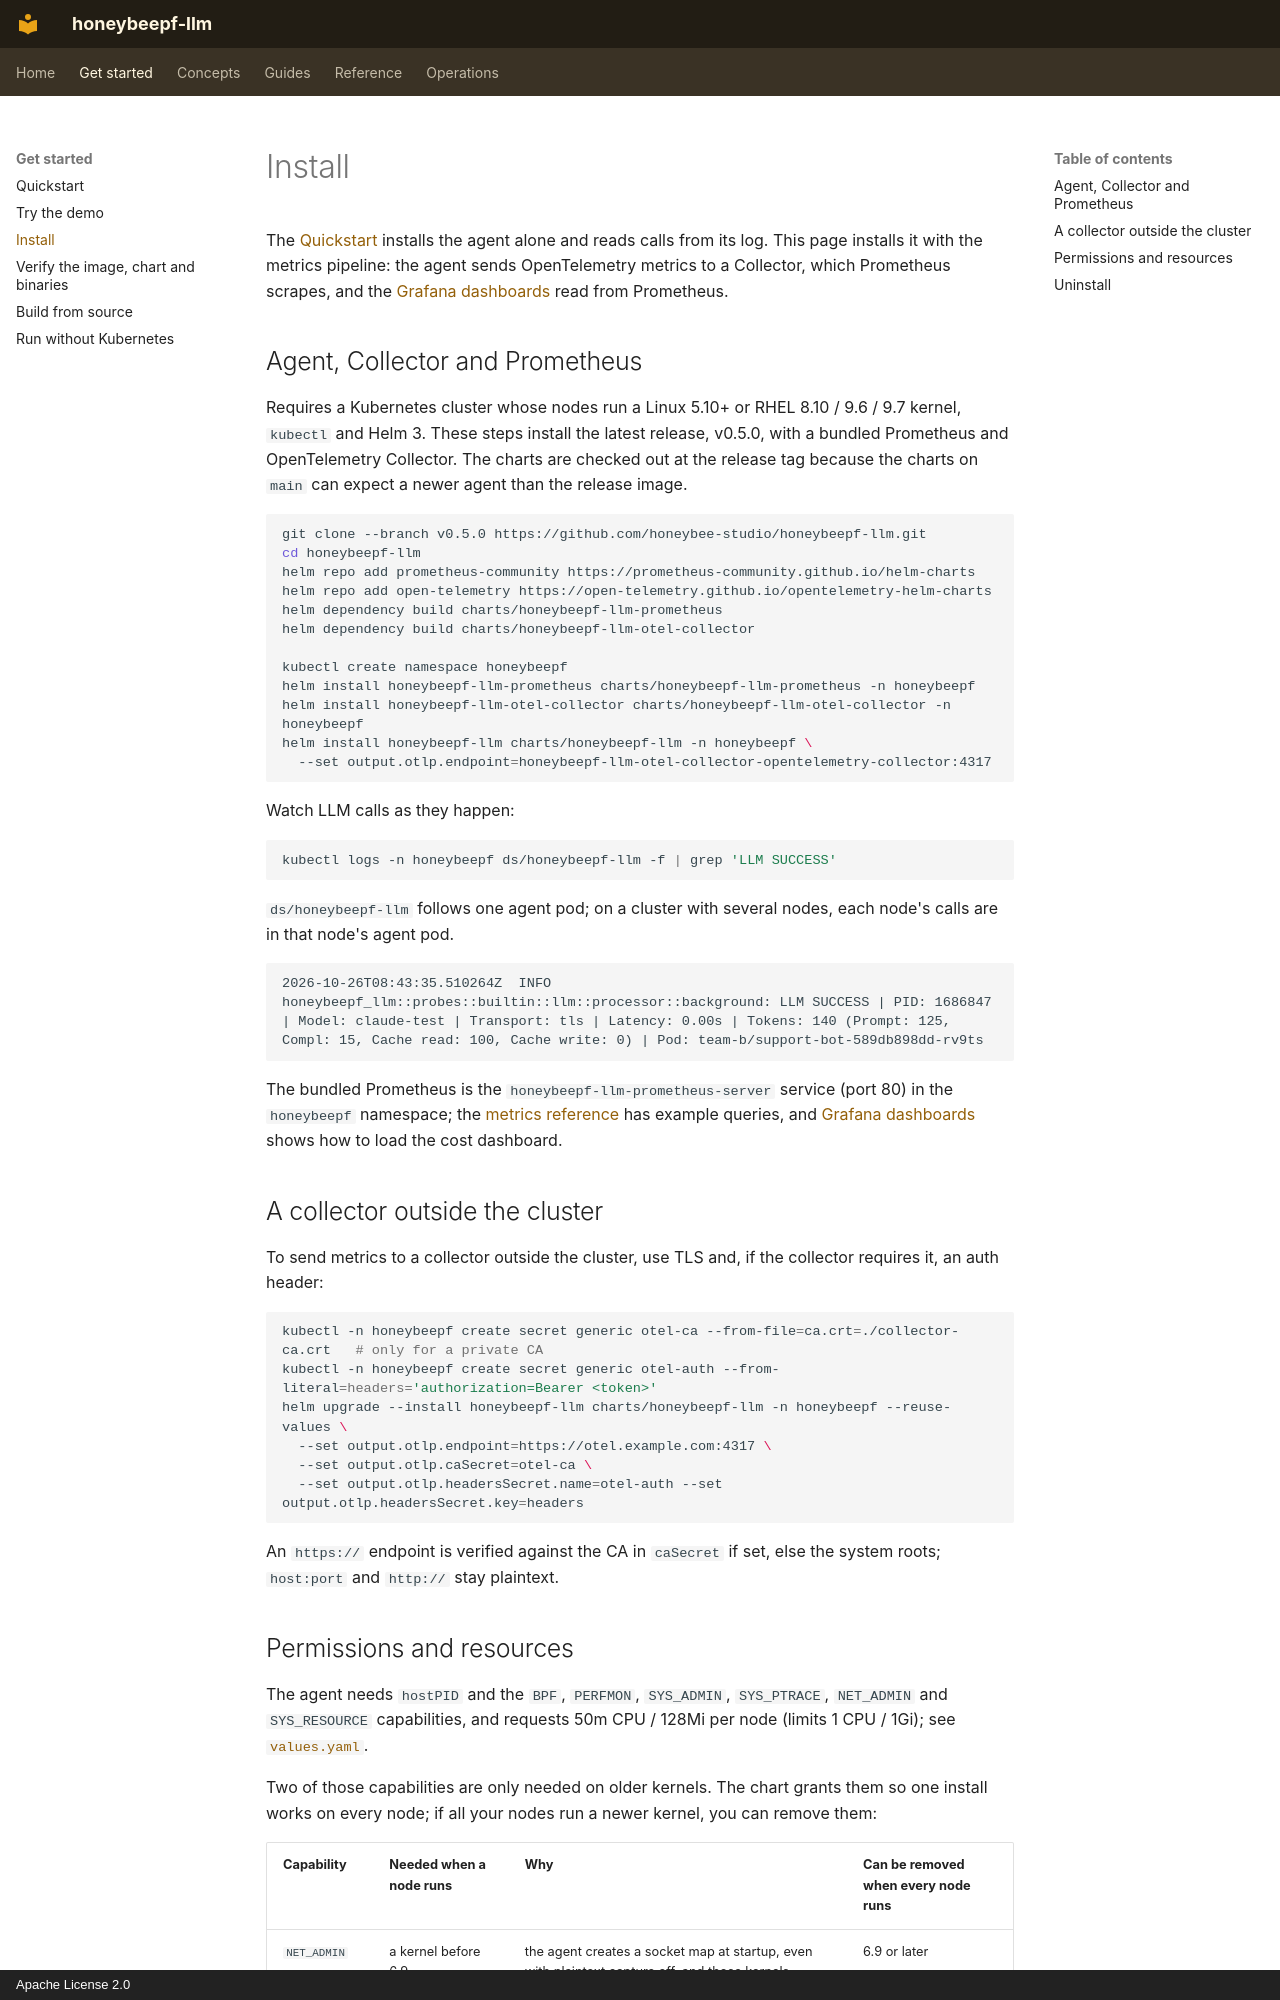

repository: honeybee-studio/honeybeepf-llm · page: install/index.html · generator: mkdocs · copyright: Apache License 2.0

# Install

The [Quickstart](quickstart.md) installs the agent alone and reads calls from its log. This page installs it with the
metrics pipeline: the agent sends OpenTelemetry metrics to a Collector, which Prometheus scrapes, and the
[Grafana dashboards](grafana/README.md) read from Prometheus.

## Agent, Collector and Prometheus

Requires a Kubernetes cluster whose nodes run a Linux 5.10+ or RHEL 8.10 / 9.6 / 9.7 kernel, `kubectl` and Helm 3.
These steps install the latest release, v0.5.0, with a bundled Prometheus and OpenTelemetry Collector. The charts are
checked out at the release tag because the charts on `main` can expect a newer agent than the release image.

```bash
git clone --branch v0.5.0 https://github.com/honeybee-studio/honeybeepf-llm.git
cd honeybeepf-llm
helm repo add prometheus-community https://prometheus-community.github.io/helm-charts
helm repo add open-telemetry https://open-telemetry.github.io/opentelemetry-helm-charts
helm dependency build charts/honeybeepf-llm-prometheus
helm dependency build charts/honeybeepf-llm-otel-collector

kubectl create namespace honeybeepf
helm install honeybeepf-llm-prometheus charts/honeybeepf-llm-prometheus -n honeybeepf
helm install honeybeepf-llm-otel-collector charts/honeybeepf-llm-otel-collector -n honeybeepf
helm install honeybeepf-llm charts/honeybeepf-llm -n honeybeepf \
  --set output.otlp.endpoint=honeybeepf-llm-otel-collector-opentelemetry-collector:4317
```

Watch LLM calls as they happen:

```bash
kubectl logs -n honeybeepf ds/honeybeepf-llm -f | grep 'LLM SUCCESS'
```

`ds/honeybeepf-llm` follows one agent pod; on a cluster with several nodes, each node's calls are in that node's
agent pod.

```
2026-10-26T08:43:35.510264Z  INFO honeybeepf_llm::probes::builtin::llm::processor::background: LLM SUCCESS | PID: 1686847 | Model: claude-test | Transport: tls | Latency: 0.00s | Tokens: 140 (Prompt: 125, Compl: 15, Cache read: 100, Cache write: 0) | Pod: team-b/support-bot-589db898dd-rv9ts
```

The bundled Prometheus is the `honeybeepf-llm-prometheus-server` service (port 80) in the `honeybeepf` namespace; the
[metrics reference](metrics.md) has example queries, and [Grafana dashboards](grafana/README.md) shows how to load the
cost dashboard.

## A collector outside the cluster

To send metrics to a collector outside the cluster, use TLS and, if the collector requires it, an auth header:

```bash
kubectl -n honeybeepf create secret generic otel-ca --from-file=ca.crt=./collector-ca.crt   # only for a private CA
kubectl -n honeybeepf create secret generic otel-auth --from-literal=headers='authorization=Bearer <token>'
helm upgrade --install honeybeepf-llm charts/honeybeepf-llm -n honeybeepf --reuse-values \
  --set output.otlp.endpoint=https://otel.example.com:4317 \
  --set output.otlp.caSecret=otel-ca \
  --set output.otlp.headersSecret.name=otel-auth --set output.otlp.headersSecret.key=headers
```

An `https://` endpoint is verified against the CA in `caSecret` if set, else the system roots; `host:port` and
`http://` stay plaintext.
